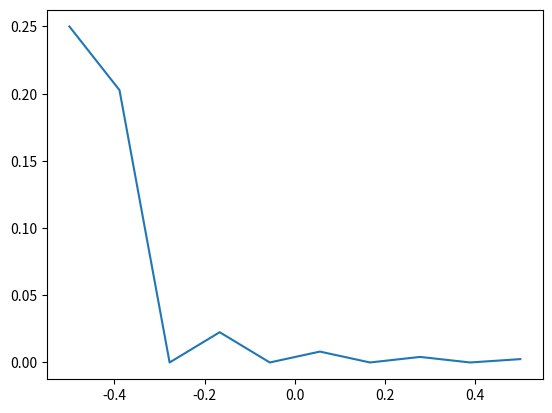

Write Python code to recreate this figure.
import numpy as np;
from matplotlib.pyplot import figure, plot, show
#signal function is as follows 
#s(t) = 1/4 + sum((-1 + (-1)^k)/(pi*k)^2 cos(2pi*k*f_0*t + pi))

#constants
a_0 = 1/4
pi = np.pi
samples = 10 #Samples to generate in interval for numpy linespace
def getAsubks(kMax):
    return [a_0] + [abs((-1 + (-1)**k)/(pi*k)**2) for k in range(1, kMax)]

def getCosine(theta, k, t, f_0):
    return np.cos(2*pi*k*f_0*t + theta)

def listToNPArray(array):
    return np.array(array)

def getIntervalSamples(Tmin, Tmax):
    return np.linspace(Tmin, Tmax, samples)
def calculateFourierSeriesCoefs(kMax, theta, T, Tmin, Tmax):
    f_0 = 1/T;
    A = listToNPArray(getAsubks(kMax))
    print(A)
    t_n = getIntervalSamples(Tmin, Tmax)
    cosines = [1] + [getCosine(theta, k, t_n[0], f_0) for k in range(1, kMax)]
    print(cosines)
    cosines = listToNPArray(cosines)
    return A, cosines, t_n


A, cosines, t_n = calculateFourierSeriesCoefs(10, pi, 1, -1/2,1/2)
array = np.multiply(A, cosines)
a = calculateFourierSeriesCoefs(10, pi, 1, -1/2,1/2)
print(t_n)
plot(t_n, array)
show()
